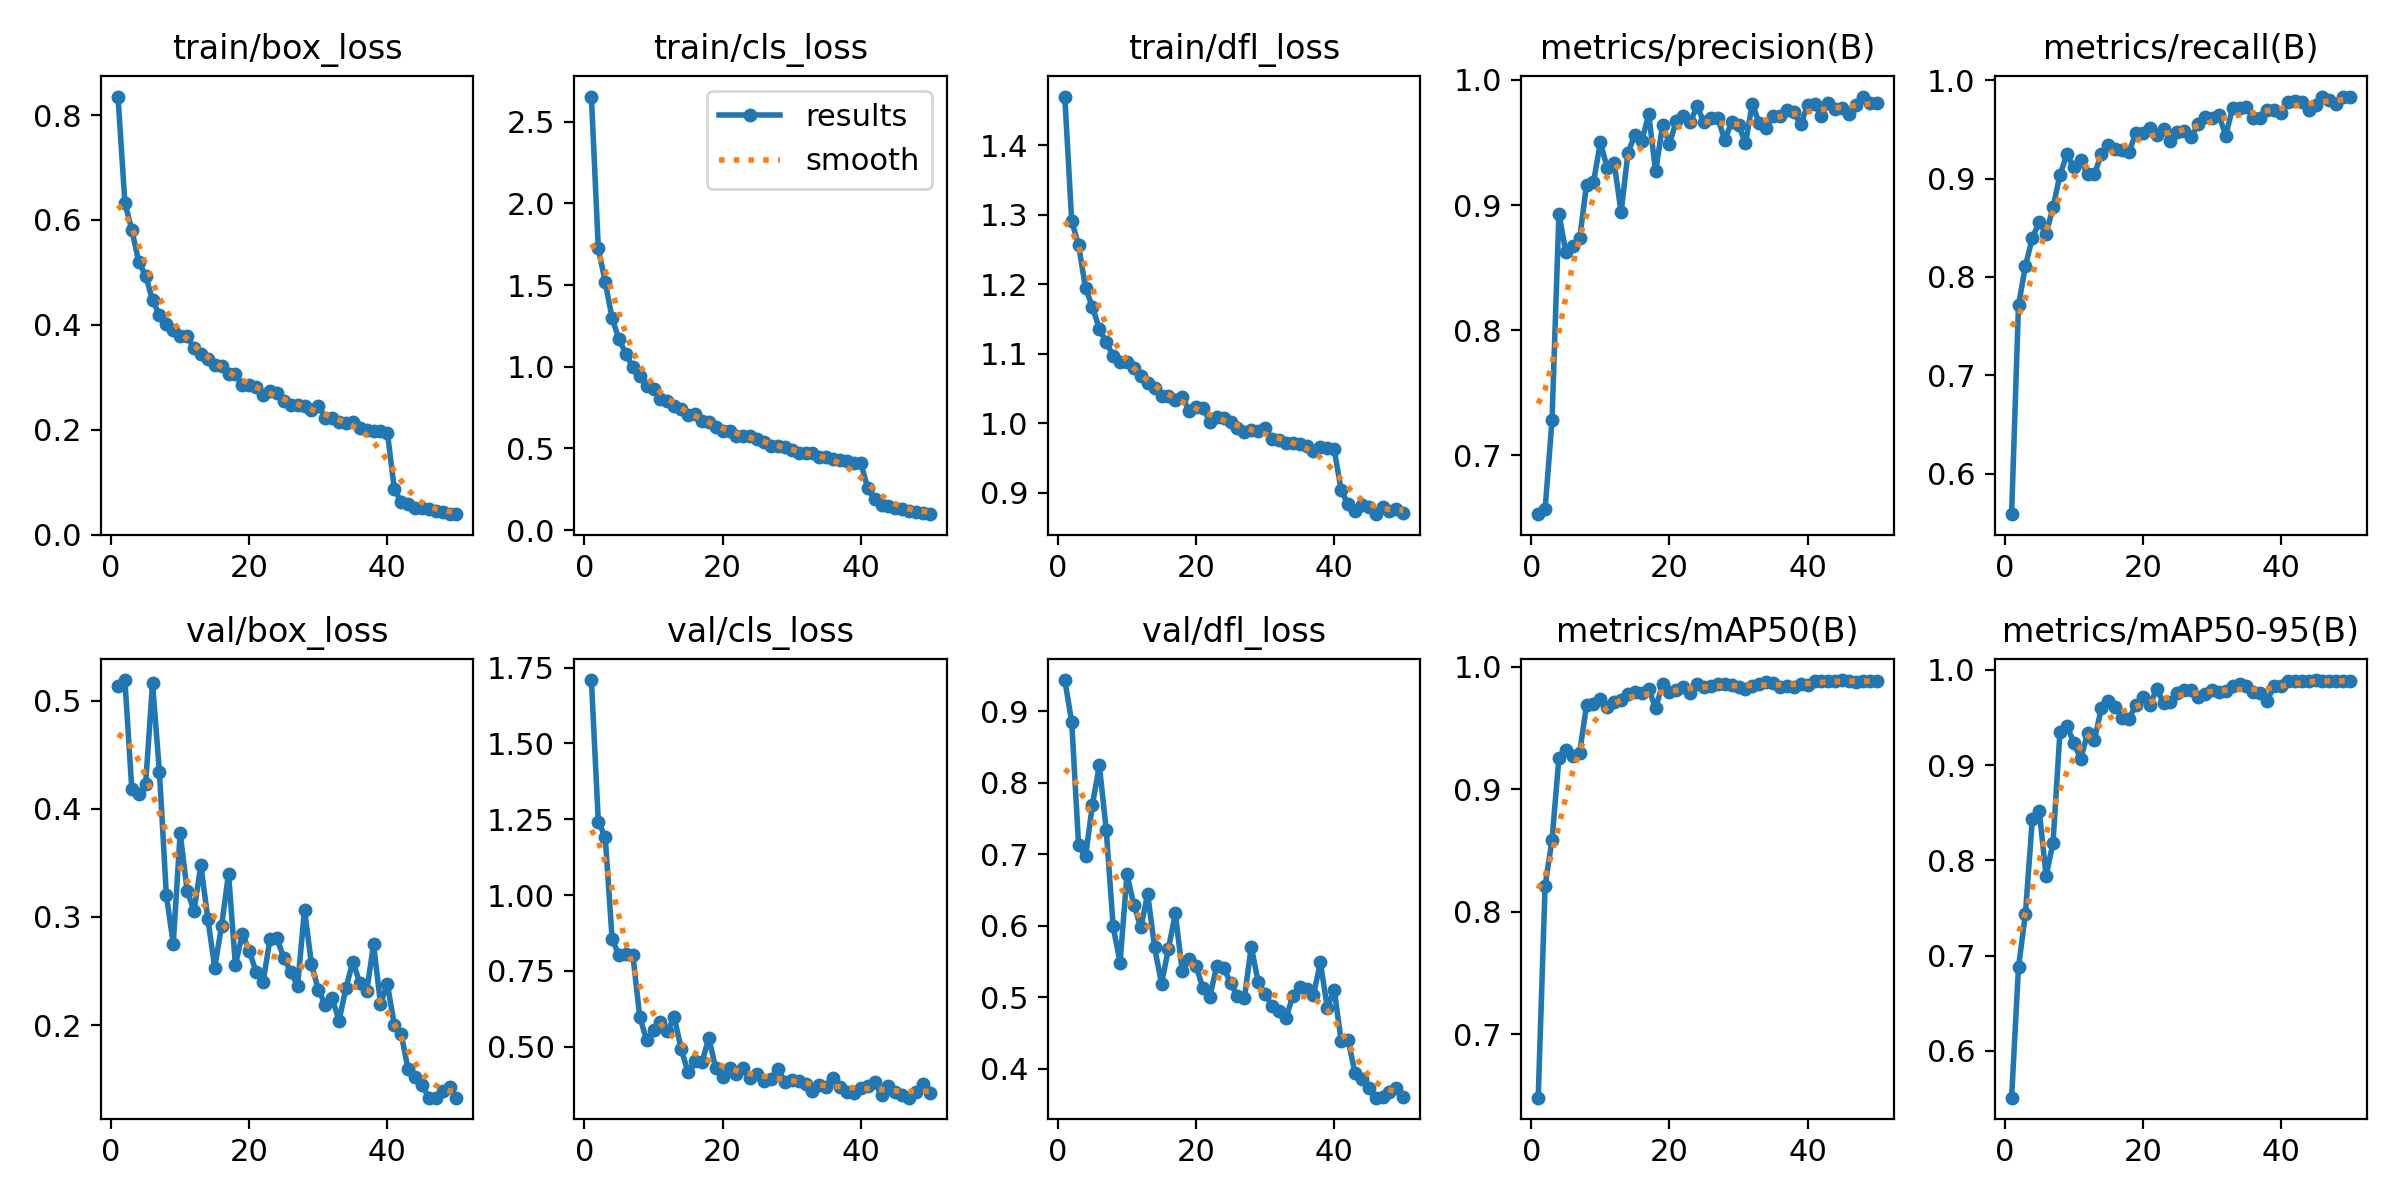

Data behind this chart, as committed beside it:
epoch, time, train/box_loss, train/cls_loss, train/dfl_loss, metrics/precision(B), metrics/recall(B), metrics/mAP50(B), metrics/mAP50-95(B), val/box_loss, val/cls_loss, val/dfl_loss, lr/pg0, lr/pg1, lr/pg2
1, 31.59, 0.8352, 2.655, 1.47, 0.6531, 0.5589, 0.6481, 0.5507, 0.5136, 1.709, 0.9434, 0.0002767, 0.0002767, 0.0002767
2, 58.37, 0.6327, 1.725, 1.291, 0.657, 0.7713, 0.8214, 0.6878, 0.5191, 1.242, 0.885, 0.0005434, 0.0005434, 0.0005434
3, 81.05, 0.5813, 1.521, 1.256, 0.728, 0.8109, 0.8587, 0.7437, 0.418, 1.192, 0.7124, 0.0007991, 0.0007991, 0.0007991
4, 103.5, 0.5205, 1.297, 1.194, 0.8931, 0.8396, 0.9255, 0.843, 0.4134, 0.8554, 0.6971, 0.0007835, 0.0007835, 0.0007835
5, 127.1, 0.4938, 1.169, 1.168, 0.8625, 0.8555, 0.9317, 0.8518, 0.4228, 0.8009, 0.7691, 0.000767, 0.000767, 0.000767
6, 152.2, 0.4473, 1.081, 1.135, 0.8676, 0.8438, 0.9268, 0.7837, 0.5162, 0.8047, 0.824, 0.0007505, 0.0007505, 0.0007505
7, 177.4, 0.4187, 0.9959, 1.117, 0.8733, 0.8709, 0.93, 0.8185, 0.434, 0.8025, 0.7339, 0.000734, 0.000734, 0.000734
8, 202.4, 0.4026, 0.9426, 1.097, 0.9164, 0.9035, 0.9686, 0.9348, 0.3203, 0.5988, 0.5992, 0.0007175, 0.0007175, 0.0007175
9, 227.4, 0.391, 0.8843, 1.087, 0.9182, 0.9246, 0.9694, 0.9413, 0.2753, 0.5213, 0.5483, 0.0007011, 0.0007011, 0.0007011
10, 253.4, 0.3789, 0.8651, 1.087, 0.95, 0.9116, 0.9737, 0.9235, 0.3776, 0.5565, 0.6722, 0.0006846, 0.0006846, 0.0006846
11, 278.4, 0.3782, 0.8055, 1.08, 0.9296, 0.9187, 0.9673, 0.9061, 0.3245, 0.5818, 0.6293, 0.0006681, 0.0006681, 0.0006681
12, 303.1, 0.3564, 0.7929, 1.067, 0.9336, 0.9042, 0.9715, 0.9336, 0.3058, 0.552, 0.5981, 0.0006516, 0.0006516, 0.0006516
13, 328, 0.3443, 0.7631, 1.057, 0.8942, 0.9049, 0.9733, 0.9268, 0.348, 0.5974, 0.6442, 0.0006351, 0.0006351, 0.0006351
14, 353.4, 0.3347, 0.7438, 1.051, 0.9419, 0.9247, 0.978, 0.9597, 0.2985, 0.4919, 0.5698, 0.0006186, 0.0006186, 0.0006186
15, 380.8, 0.3236, 0.7049, 1.038, 0.956, 0.9344, 0.9792, 0.9672, 0.2532, 0.4154, 0.5193, 0.0006021, 0.0006021, 0.0006021
16, 404, 0.3208, 0.7089, 1.04, 0.9515, 0.9303, 0.9787, 0.9604, 0.2919, 0.453, 0.5676, 0.0005856, 0.0005856, 0.0005856
17, 429.1, 0.3069, 0.6661, 1.034, 0.9724, 0.9289, 0.982, 0.9493, 0.34, 0.4485, 0.6175, 0.0005691, 0.0005691, 0.0005691
18, 455.4, 0.3063, 0.6624, 1.038, 0.9268, 0.9267, 0.9663, 0.9485, 0.2554, 0.5289, 0.5367, 0.0005526, 0.0005526, 0.0005526
19, 480.3, 0.2857, 0.6302, 1.018, 0.9637, 0.9467, 0.9859, 0.9635, 0.2846, 0.4285, 0.553, 0.0005361, 0.0005361, 0.0005361
20, 507, 0.2852, 0.6099, 1.023, 0.9491, 0.9467, 0.9799, 0.9709, 0.2686, 0.3987, 0.544, 0.0005196, 0.0005196, 0.0005196
21, 532.1, 0.2811, 0.6055, 1.021, 0.967, 0.9509, 0.9807, 0.9625, 0.249, 0.4307, 0.5126, 0.0005031, 0.0005031, 0.0005031
22, 557.3, 0.2663, 0.5772, 1.002, 0.9715, 0.9438, 0.9834, 0.98, 0.2396, 0.4092, 0.501, 0.0004866, 0.0004866, 0.0004866
23, 582.7, 0.2742, 0.577, 1.009, 0.9662, 0.9503, 0.9782, 0.965, 0.2796, 0.4304, 0.5443, 0.0004701, 0.0004701, 0.0004701
24, 608.4, 0.27, 0.5766, 1.007, 0.9789, 0.9386, 0.9863, 0.9662, 0.2803, 0.3978, 0.5412, 0.0004537, 0.0004537, 0.0004537
25, 634.9, 0.2545, 0.5567, 1.001, 0.9661, 0.9476, 0.9836, 0.9756, 0.2623, 0.4116, 0.5203, 0.0004372, 0.0004372, 0.0004372
26, 660.6, 0.2475, 0.5384, 0.9928, 0.9698, 0.9482, 0.984, 0.9786, 0.2495, 0.3855, 0.5018, 0.0004207, 0.0004207, 0.0004207
27, 685.2, 0.2469, 0.5177, 0.9873, 0.9697, 0.942, 0.9863, 0.9791, 0.2363, 0.3927, 0.4997, 0.0004042, 0.0004042, 0.0004042
28, 709.7, 0.2454, 0.5162, 0.9908, 0.9519, 0.9552, 0.9859, 0.9717, 0.3067, 0.4255, 0.5709, 0.0003877, 0.0003877, 0.0003877
29, 734.2, 0.2385, 0.5107, 0.9893, 0.9661, 0.9628, 0.9851, 0.9747, 0.2569, 0.3844, 0.521, 0.0003712, 0.0003712, 0.0003712
30, 758.7, 0.2458, 0.4936, 0.9928, 0.9642, 0.9614, 0.9834, 0.9784, 0.2326, 0.3919, 0.5054, 0.0003547, 0.0003547, 0.0003547
31, 783.5, 0.2228, 0.4703, 0.9776, 0.9492, 0.9646, 0.9822, 0.9769, 0.219, 0.3857, 0.4876, 0.0003382, 0.0003382, 0.0003382
32, 808.1, 0.2224, 0.4712, 0.9763, 0.9811, 0.9437, 0.9841, 0.9773, 0.2252, 0.3785, 0.4805, 0.0003217, 0.0003217, 0.0003217
33, 833, 0.2159, 0.4742, 0.9719, 0.9652, 0.9718, 0.9859, 0.9828, 0.2041, 0.3536, 0.4707, 0.0003052, 0.0003052, 0.0003052
34, 857.9, 0.213, 0.4481, 0.9712, 0.9614, 0.9717, 0.9879, 0.985, 0.2342, 0.373, 0.5016, 0.0002887, 0.0002887, 0.0002887
35, 882.6, 0.2157, 0.4482, 0.9704, 0.9713, 0.9727, 0.9871, 0.9825, 0.2588, 0.366, 0.5149, 0.0002722, 0.0002722, 0.0002722
36, 907.3, 0.2039, 0.4358, 0.9675, 0.9714, 0.9614, 0.9832, 0.9766, 0.239, 0.3976, 0.5122, 0.0002557, 0.0002557, 0.0002557
37, 931.6, 0.1989, 0.4297, 0.9601, 0.9763, 0.9617, 0.9845, 0.9757, 0.2312, 0.3661, 0.5038, 0.0002392, 0.0002392, 0.0002392
38, 956.1, 0.1983, 0.4219, 0.9661, 0.9741, 0.9699, 0.9837, 0.9677, 0.2746, 0.3521, 0.5489, 0.0002227, 0.0002227, 0.0002227
39, 980.4, 0.197, 0.4101, 0.9637, 0.9646, 0.9693, 0.9858, 0.983, 0.2199, 0.3488, 0.4854, 0.0002063, 0.0002063, 0.0002063
40, 1005, 0.1945, 0.4117, 0.9621, 0.9798, 0.9664, 0.9851, 0.9827, 0.2378, 0.3651, 0.511, 0.0001898, 0.0001898, 0.0001898
41, 1036, 0.08738, 0.2578, 0.9037, 0.9804, 0.9777, 0.9885, 0.9885, 0.2002, 0.3719, 0.4397, 0.0001733, 0.0001733, 0.0001733
42, 1060, 0.06232, 0.1898, 0.8833, 0.9711, 0.9786, 0.9881, 0.9879, 0.1915, 0.383, 0.4412, 0.0001568, 0.0001568, 0.0001568
43, 1083, 0.05891, 0.1567, 0.8729, 0.9815, 0.9776, 0.9881, 0.988, 0.1591, 0.3408, 0.3948, 0.0001403, 0.0001403, 0.0001403
44, 1107, 0.05118, 0.147, 0.8822, 0.9766, 0.9701, 0.9886, 0.9883, 0.1519, 0.3695, 0.3856, 0.0001238, 0.0001238, 0.0001238
45, 1132, 0.05035, 0.1361, 0.8787, 0.9775, 0.9747, 0.9892, 0.9892, 0.1446, 0.3498, 0.3733, 0.0001073, 0.0001073, 0.0001073
46, 1156, 0.04942, 0.1267, 0.869, 0.9731, 0.9824, 0.9883, 0.9883, 0.1329, 0.342, 0.3599, 9.0797e-05, 9.0797e-05, 9.0797e-05
47, 1181, 0.04543, 0.118, 0.8795, 0.9802, 0.9802, 0.9878, 0.9878, 0.1331, 0.332, 0.361, 7.43036e-05, 7.43036e-05, 7.43036e-05
48, 1205, 0.04293, 0.1119, 0.873, 0.9867, 0.9761, 0.9881, 0.9881, 0.1395, 0.3518, 0.3683, 5.78102e-05, 5.78102e-05, 5.78102e-05
49, 1229, 0.04, 0.1033, 0.8768, 0.9813, 0.9833, 0.9884, 0.9884, 0.1428, 0.3773, 0.373, 4.13168e-05, 4.13168e-05, 4.13168e-05
50, 1254, 0.03927, 0.09777, 0.8713, 0.9818, 0.9827, 0.9883, 0.9883, 0.1331, 0.3471, 0.3615, 2.48234e-05, 2.48234e-05, 2.48234e-05
